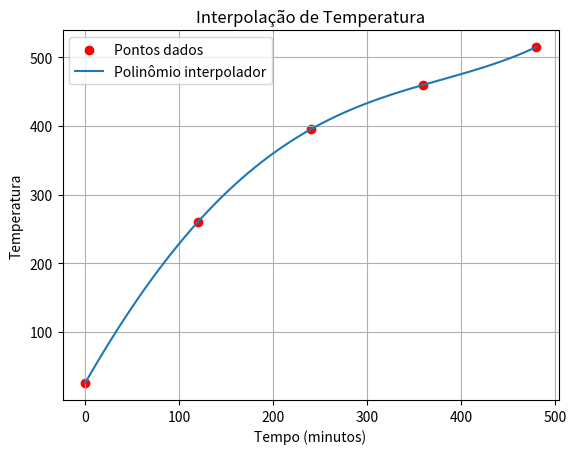

Recreate this plot in Python.
# -*- coding: utf-8 -*-
"""polinomio_interpolador.ipynb

Automatically generated by Colab.

Original file is located at
    https://colab.research.google.com/<link-removed>
"""

import numpy as np
import matplotlib.pyplot as plt

# Pontos fornecidos (tempo em minutos e temperatura)
tempos = np.array([0, 120, 240, 360, 480])
temperaturas = np.array([25, 260, 395, 460, 515])

def polinomio_interpolador_lagrange(x, tempos, temperaturas):
    n = len(tempos)
    resultado = 0.0

    for i in range(n):
        termo = temperaturas[i]
        for j in range(n):
            if j != i:
                termo *= (x - tempos[j]) / (tempos[i] - tempos[j])
        resultado += termo

    return resultado

# Ponto para o qual queremos interpolar a temperatura (por exemplo, 150 minutos)
ponto = 150

# Calculando a temperatura interpolada para o ponto dado
temperatura_interpolada = polinomio_interpolador_lagrange(ponto, tempos, temperaturas)
print("Temperatura interpolada em", ponto, "minutos:", temperatura_interpolada)

# Gerar pontos para o gráfico
x_vals = np.linspace(0, 480, 100)  # Valores de tempo de 0 a 480 minutos
y_vals = [polinomio_interpolador_lagrange(x, tempos, temperaturas) for x in x_vals]

# Plotar os pontos dados
plt.scatter(tempos, temperaturas, color='red', label='Pontos dados')

# Plotar o polinômio interpolador
plt.plot(x_vals, y_vals, label='Polinômio interpolador')

# Configurações adicionais do gráfico
plt.title('Interpolação de Temperatura')
plt.xlabel('Tempo (minutos)')
plt.ylabel('Temperatura')
plt.legend()
plt.grid(True)

# Mostrar o gráfico
plt.show()